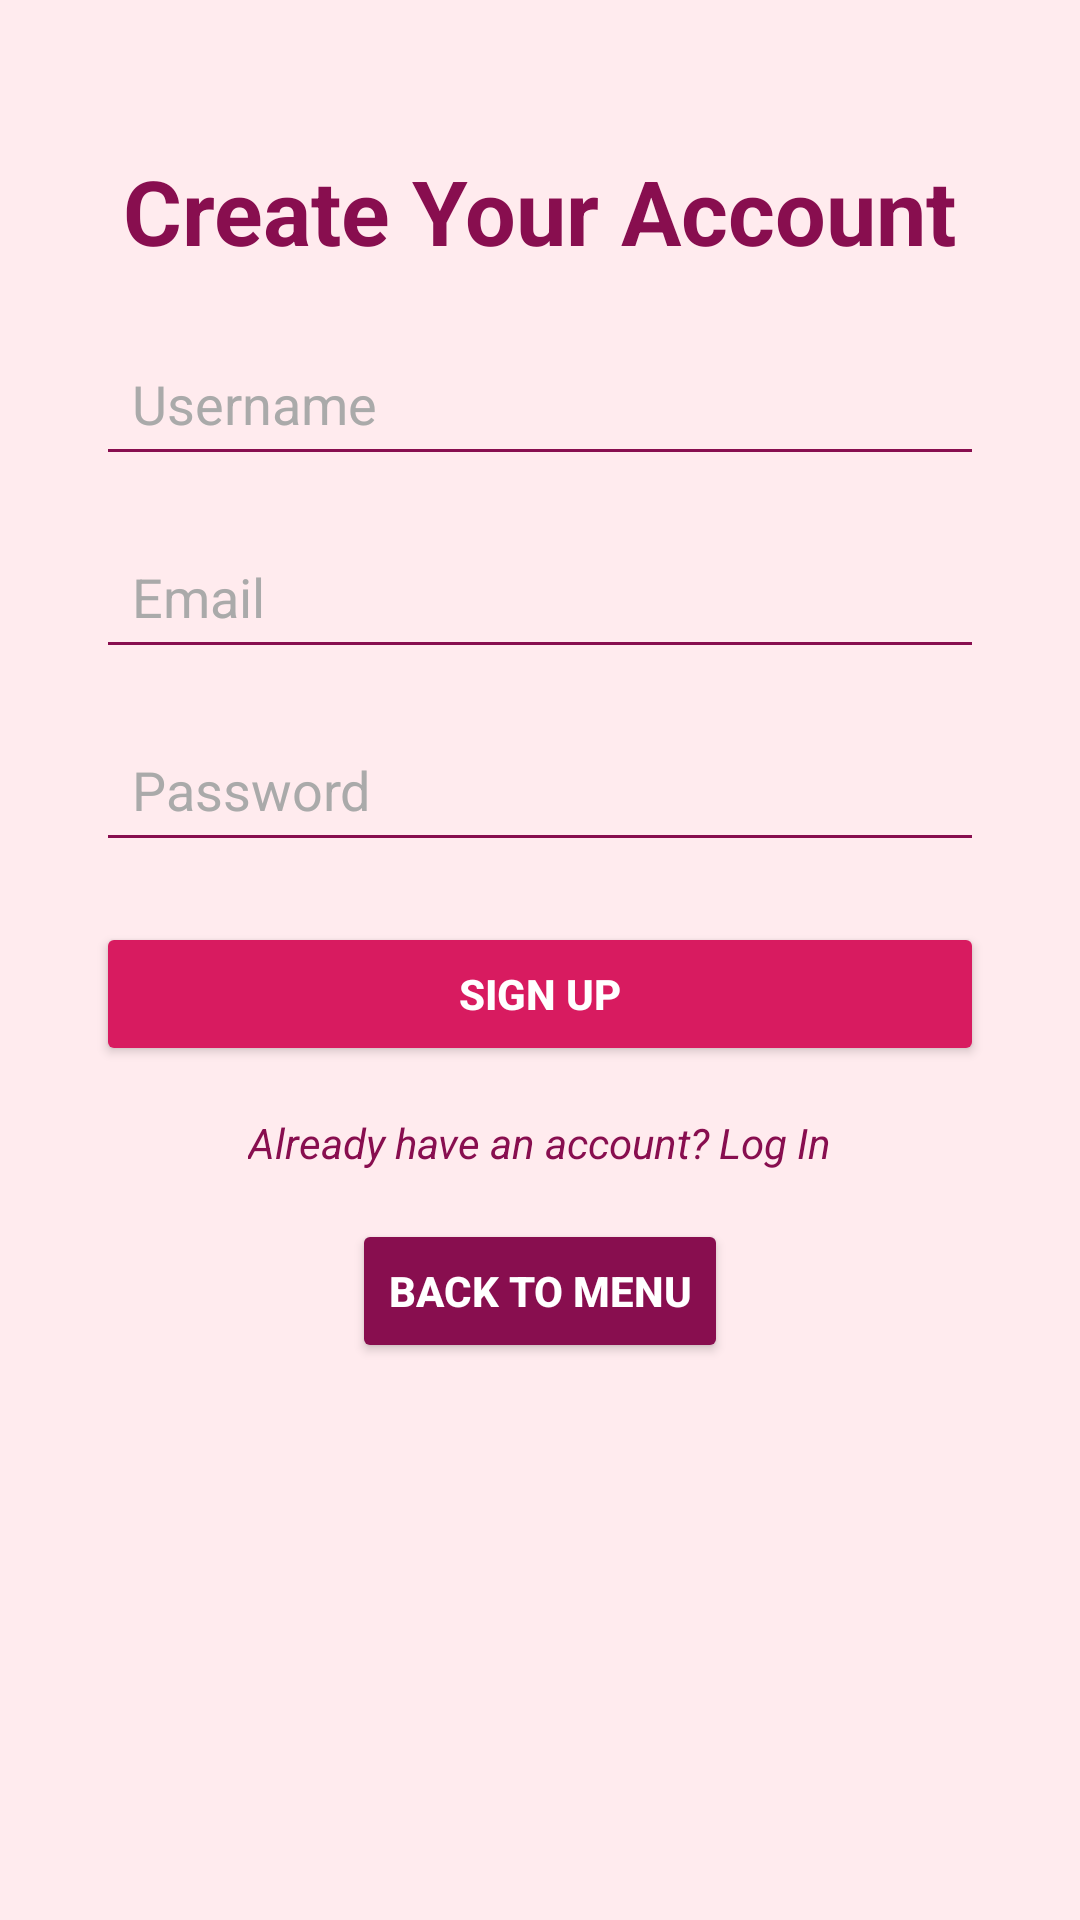

Here is an Android app screen rendered from its layout file. Give the layout XML and the strings, colors and styles it references.
<!-- AndroidManifest.xml: application theme Theme.AndroidGameProject -->
<!-- res/layout/activity_signup.xml -->
<?xml version="1.0" encoding="utf-8"?>
<androidx.constraintlayout.widget.ConstraintLayout
    xmlns:android="http://schemas.android.com/apk/res/android"
    xmlns:app="http://schemas.android.com/apk/res-auto"
    android:layout_width="match_parent"
    android:layout_height="match_parent"
    android:background="@color/light_red">

    
    <TextView
        android:id="@+id/signup_title"
        android:layout_width="wrap_content"
        android:layout_height="wrap_content"
        android:text="Create Your Account"
        android:textSize="30sp"
        android:textStyle="bold"
        android:textColor="@color/deep_purple"
        app:layout_constraintTop_toTopOf="parent"
        app:layout_constraintStart_toStartOf="parent"
        app:layout_constraintEnd_toEndOf="parent"
        android:layout_marginTop="50dp" />

    
    <EditText
        android:id="@+id/username"
        android:layout_width="0dp"
        android:layout_height="wrap_content"
        android:hint="Username"
        android:backgroundTint="@color/deep_purple"
        android:padding="12dp"
        android:textColor="@android:color/black"
        android:textColorHint="@android:color/darker_gray"
        app:layout_constraintTop_toBottomOf="@id/signup_title"
        app:layout_constraintStart_toStartOf="parent"
        app:layout_constraintEnd_toEndOf="parent"
        android:layout_marginTop="20dp"
        android:layout_marginStart="32dp"
        android:layout_marginEnd="32dp" />

    
    <EditText
        android:id="@+id/email"
        android:layout_width="0dp"
        android:layout_height="wrap_content"
        android:hint="Email"
        android:backgroundTint="@color/deep_purple"
        android:padding="12dp"
        android:textColor="@android:color/black"
        android:textColorHint="@android:color/darker_gray"
        app:layout_constraintTop_toBottomOf="@id/username"
        app:layout_constraintStart_toStartOf="parent"
        app:layout_constraintEnd_toEndOf="parent"
        android:layout_marginTop="16dp"
        android:layout_marginStart="32dp"
        android:layout_marginEnd="32dp" />

    
    <EditText
        android:id="@+id/password"
        android:layout_width="0dp"
        android:layout_height="wrap_content"
        android:hint="Password"
        android:backgroundTint="@color/deep_purple"
        android:padding="12dp"
        android:textColor="@android:color/black"
        android:textColorHint="@android:color/darker_gray"
        android:inputType="textPassword"
        app:layout_constraintTop_toBottomOf="@id/email"
        app:layout_constraintStart_toStartOf="parent"
        app:layout_constraintEnd_toEndOf="parent"
        android:layout_marginTop="16dp"
        android:layout_marginStart="32dp"
        android:layout_marginEnd="32dp" />

    
    <Button
        android:id="@+id/signup_button"
        android:layout_width="0dp"
        android:layout_height="wrap_content"
        android:text="Sign Up"
        android:backgroundTint="@color/dark_pink"
        android:textColor="@android:color/white"
        android:textStyle="bold"
        app:layout_constraintTop_toBottomOf="@id/password"
        app:layout_constraintStart_toStartOf="parent"
        app:layout_constraintEnd_toEndOf="parent"
        android:layout_marginTop="20dp"
        android:layout_marginStart="32dp"
        android:layout_marginEnd="32dp" />

    
    <TextView
        android:id="@+id/login_text"
        android:layout_width="wrap_content"
        android:layout_height="wrap_content"
        android:text="Already have an account? Log In"
        android:textColor="@color/deep_purple"
        android:textStyle="italic"
        app:layout_constraintTop_toBottomOf="@id/signup_button"
        app:layout_constraintStart_toStartOf="parent"
        app:layout_constraintEnd_toEndOf="parent"
        android:layout_marginTop="16dp" />

    
    <Button
        android:id="@+id/back_to_menu_button"
        android:layout_width="wrap_content"
        android:layout_height="wrap_content"
        android:text="Back to Menu"
        android:backgroundTint="@color/deep_purple"
        android:textColor="@android:color/white"
        android:textStyle="bold"
        app:layout_constraintTop_toBottomOf="@id/login_text"
        app:layout_constraintStart_toStartOf="parent"
        app:layout_constraintEnd_toEndOf="parent"
        android:layout_marginTop="16dp" />

</androidx.constraintlayout.widget.ConstraintLayout>
<!-- resources referenced by this layout -->
<resources>
  <color name="dark_pink">#D81B60</color>
  <color name="deep_purple">#880E4F</color>
  <color name="light_red">#FFEBEE</color>
  <style name="Theme.AndroidGameProject" parent="Base.Theme.AndroidGameProject" />
  <style name="Base.Theme.AndroidGameProject" parent="Theme.Material3.DayNight.NoActionBar">
          
          
      </style>
</resources>
